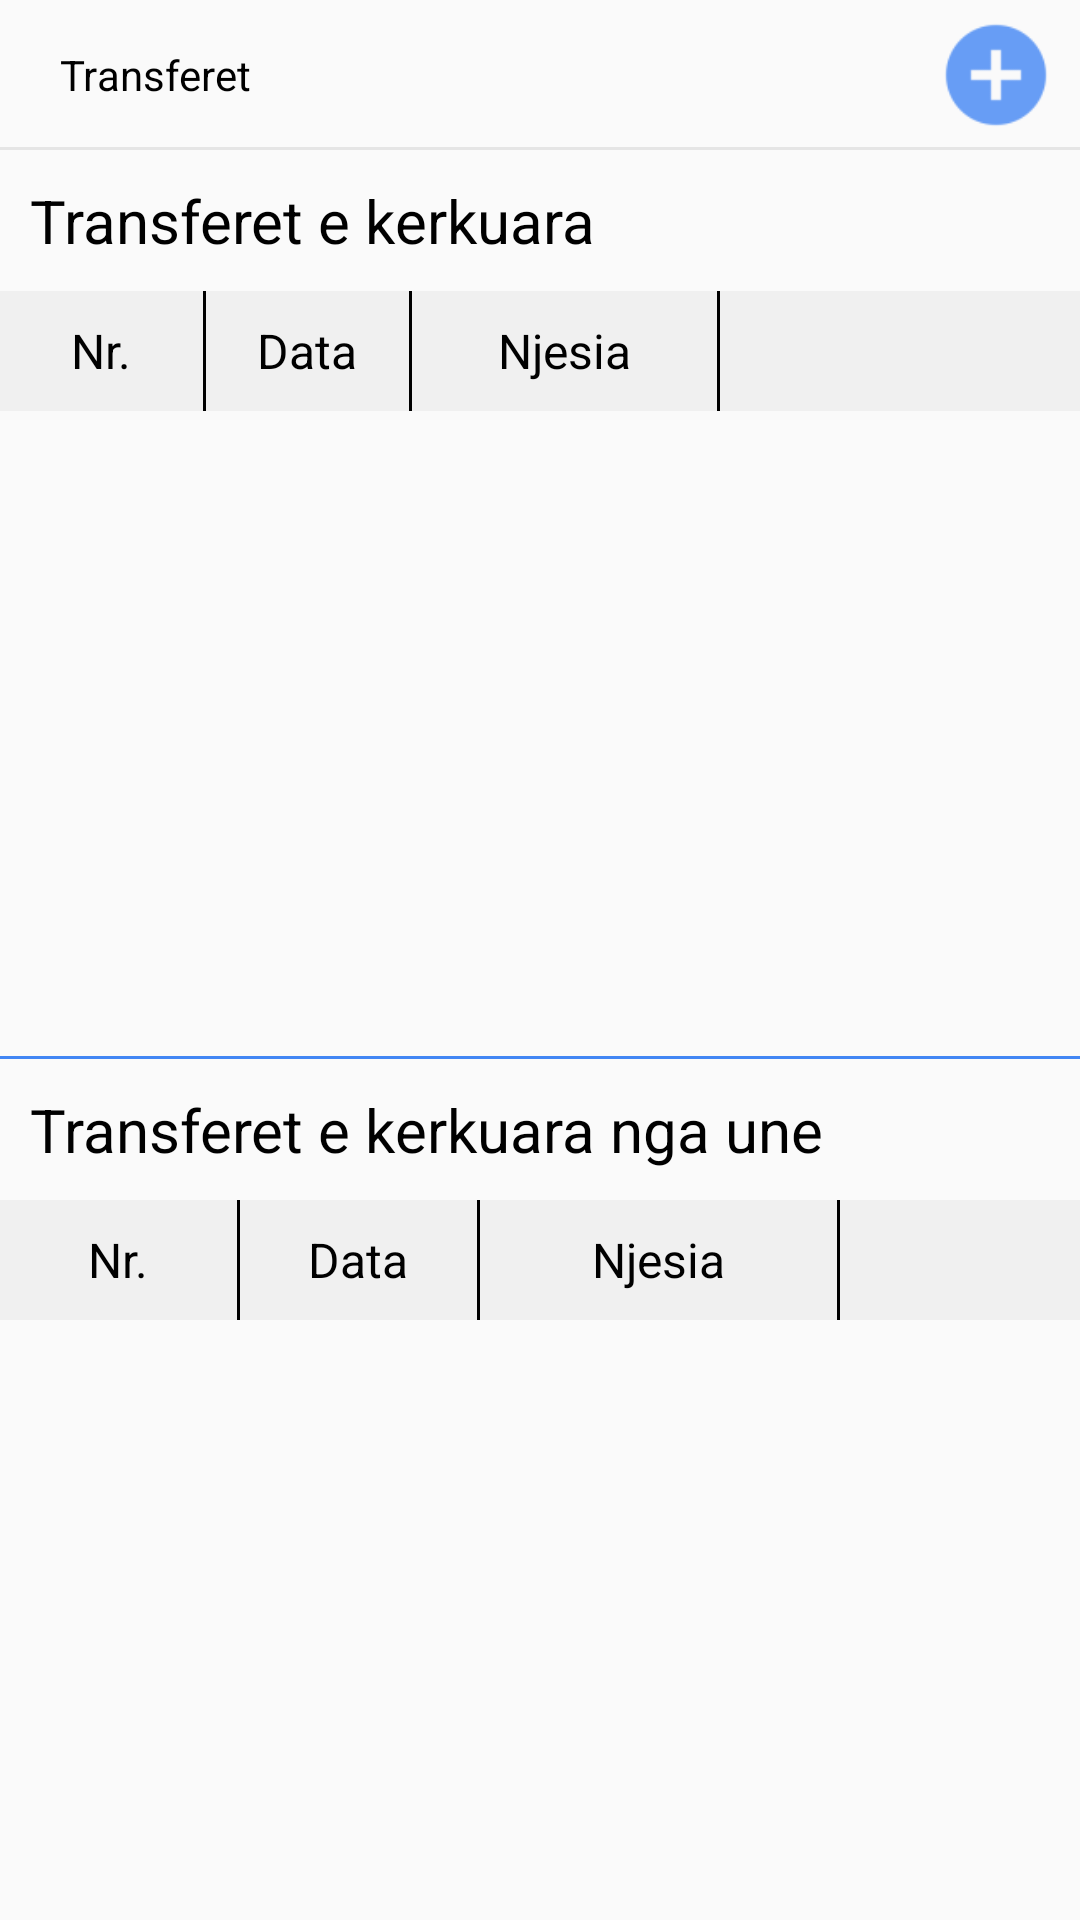

Layout XML and referenced resources for this Android screen:
<!-- AndroidManifest.xml: application theme AppTheme -->
<!-- res/layout/activity_transfere.xml -->
<?xml version="1.0" encoding="utf-8"?>
<layout
    xmlns:android="http://schemas.android.com/apk/res/android"
    xmlns:app="http://schemas.android.com/apk/res-auto"
    xmlns:tools="http://schemas.android.com/tools">

    <android.support.constraint.ConstraintLayout
        android:layout_width="match_parent"
        android:layout_height="match_parent"
        tools:context="org.planetaccounting.saleAgent.transfere.transfereActivity">

        <RelativeLayout
            android:id="@+id/title_layout"
            android:layout_width="match_parent"
            android:layout_height="50dp"
            android:orientation="vertical"
            app:layout_constraintEnd_toEndOf="parent"
            app:layout_constraintStart_toStartOf="parent"
            app:layout_constraintTop_toTopOf="parent">

            <TextView
                android:layout_width="wrap_content"
                android:layout_height="wrap_content"
                android:layout_alignParentStart="true"
                android:layout_alignParentLeft="true"
                android:layout_centerVertical="true"
                android:layout_marginStart="20dp"
                android:layout_marginLeft="20dp"
                android:text="@string/transferet"
                android:textColor="#000" />

            <View
                android:layout_width="match_parent"
                android:layout_height="1dp"
                android:layout_alignParentBottom="true"

                android:background="#E5E5E5" />

            <ImageButton
                android:id="@+id/add_new_transfer"
                android:layout_width="40dp"
                android:layout_height="40dp"
                android:layout_marginRight="8dp"
                android:layout_alignParentRight="true"
                android:layout_centerVertical="true"
                android:background="@drawable/ic_add2"
                />

        </RelativeLayout>


        <ScrollView xmlns:tools="http://schemas.android.com/tools"
            android:layout_width="0dp"
            android:layout_height="0dp"
            android:layout_marginBottom="8dp"
            app:layout_constraintBottom_toTopOf="@+id/guideline"
            app:layout_constraintEnd_toEndOf="parent"
            app:layout_constraintStart_toStartOf="parent"
            app:layout_constraintTop_toBottomOf="@id/title_layout">

            <LinearLayout
                android:layout_width="match_parent"
                android:layout_height="match_parent"
                android:orientation="vertical">

                <TextView
                    android:layout_width="wrap_content"
                    android:layout_height="wrap_content"
                    android:layout_margin="10dp"
                    android:text="@string/transferet_e_kerkuara"
                    android:textColor="#000"
                    android:textSize="20dp" />

                <LinearLayout
                    android:layout_width="match_parent"
                    android:layout_height="40dp"
                    android:background="#f0f0f0"
                    android:gravity="center_vertical"
                    android:orientation="horizontal">

                    <TextView
                        android:id="@+id/numri"
                        android:layout_width="0dp"
                        android:layout_height="wrap_content"
                        android:layout_weight="1"
                        android:gravity="center"
                        android:text="@string/nr"
                        android:textColor="#000"
                        android:textSize="16dp" />

                    <ImageView
                        android:layout_width="1dp"
                        android:layout_height="match_parent"
                        android:background="#000" />

                    <TextView
                        android:id="@+id/data"
                        android:layout_width="0dp"
                        android:layout_height="wrap_content"
                        android:layout_weight="1"
                        android:gravity="center"
                        android:text="@string/data"
                        android:textColor="#000"
                        android:textSize="16dp" />

                    <ImageView
                        android:layout_width="1dp"
                        android:layout_height="match_parent"
                        android:background="#000" />


                    <TextView
                        android:id="@+id/njesia"
                        android:layout_width="0dp"
                        android:layout_height="wrap_content"
                        android:layout_weight="1.5"
                        android:gravity="center"
                        android:text="@string/njesia"
                        android:textColor="#000"
                        android:textSize="16dp" />

                    <ImageView
                        android:layout_width="1dp"
                        android:layout_height="match_parent"
                        android:background="#000" />

                    <TextView
                        android:id="@+id/deri"
                        android:layout_width="120dp"
                        android:layout_height="wrap_content"
                        android:text=""
                        android:textColor="#000"
                        android:textSize="16dp" />
                </LinearLayout>

                <LinearLayout
                    android:id="@+id/other_transfers_holder"
                    android:layout_width="match_parent"
                    android:layout_height="wrap_content"
                    android:orientation="vertical" />




            </LinearLayout>
        </ScrollView>

        <android.support.constraint.Guideline
            android:id="@+id/guideline"
            android:layout_width="wrap_content"
            android:layout_height="wrap_content"
            android:orientation="horizontal"
            app:layout_constraintGuide_percent="0.55"
            app:layout_constraintGuide_begin="20dp" />


        <ScrollView
            android:layout_width="0dp"
            android:layout_height="0dp"
            android:layout_marginBottom="8dp"
            app:layout_constraintBottom_toBottomOf="parent"
            app:layout_constraintEnd_toEndOf="parent"
            app:layout_constraintHorizontal_bias="0.0"
            app:layout_constraintStart_toStartOf="parent"
            app:layout_constraintTop_toBottomOf="@id/guideline"
            app:layout_constraintVertical_bias="0.0">

            <LinearLayout
                android:layout_width="match_parent"
                android:layout_height="match_parent"
                android:orientation="vertical">

                <View
                    android:layout_width="match_parent"
                    android:layout_height="1dp"
                    android:layout_alignParentBottom="true"

                    android:background="#4286F4" />

                <TextView
                    android:layout_width="wrap_content"
                    android:layout_height="wrap_content"
                    android:layout_margin="10dp"
                    android:text="@string/transferet_e_kerkuara_nga_une"
                    android:textColor="#000"
                    android:textSize="20dp" />

                <LinearLayout
                    android:layout_width="match_parent"
                    android:layout_height="40dp"
                    android:background="#f0f0f0"
                    android:gravity="center_vertical"
                    android:orientation="horizontal">

                    <TextView
                        android:id="@+id/numri_2"
                        android:layout_width="0dp"
                        android:layout_height="wrap_content"
                        android:layout_weight="1"
                        android:gravity="center"
                        android:text="@string/nr"
                        android:textColor="#000"
                        android:textSize="16dp" />

                    <ImageView
                        android:layout_width="1dp"
                        android:layout_height="match_parent"
                        android:background="#000" />

                    <TextView
                        android:id="@+id/data_2"
                        android:layout_width="0dp"
                        android:layout_height="wrap_content"
                        android:layout_weight="1"
                        android:gravity="center"
                        android:text="@string/data"
                        android:textColor="#000"
                        android:textSize="16dp" />

                    <ImageView
                        android:layout_width="1dp"
                        android:layout_height="match_parent"
                        android:background="#000" />


                    <TextView
                        android:id="@+id/njesia_2"
                        android:layout_width="0dp"
                        android:layout_height="wrap_content"
                        android:layout_weight="1.5"
                        android:gravity="center"
                        android:text="@string/njesia"
                        android:textColor="#000"
                        android:textSize="16dp" />

                    <ImageView
                        android:layout_width="1dp"
                        android:layout_height="match_parent"
                        android:background="#000" />

                    <TextView
                        android:id="@+id/deri_2"
                        android:layout_width="80dp"
                        android:layout_height="wrap_content"
                        android:text=""
                        android:textColor="#000"
                        android:textSize="16dp" />
                </LinearLayout>

                <LinearLayout
                    android:id="@+id/my_transfers_holder"
                    android:layout_width="match_parent"
                    android:layout_height="wrap_content"
                    android:orientation="vertical" />


            </LinearLayout>
        </ScrollView>

    </android.support.constraint.ConstraintLayout>
</layout>
<!-- resources referenced by this layout -->
<resources>
  <!-- drawable ic_add2: png bitmap (drawable-hdpi, 403 bytes) -->
  <string name="data">Data </string>
  <string name="njesia">Njesia</string>
  <string name="nr">Nr.</string>
  <string name="transferet">Transferet</string>
  <string name="transferet_e_kerkuara">Transferet e kerkuara</string>
  <string name="transferet_e_kerkuara_nga_une">Transferet e kerkuara nga une</string>
  <style name="AppTheme" parent="Theme.AppCompat.Light.NoActionBar">
          
          <item name="colorPrimary">@color/colorPrimary</item>
          <item name="colorPrimaryDark">@color/colorPrimaryDark</item>
          <item name="colorAccent">@color/colorPrimary</item>
      </style>
  <color name="colorPrimary">#3F51B5</color>
  <color name="colorPrimaryDark">#303F9F</color>
</resources>
